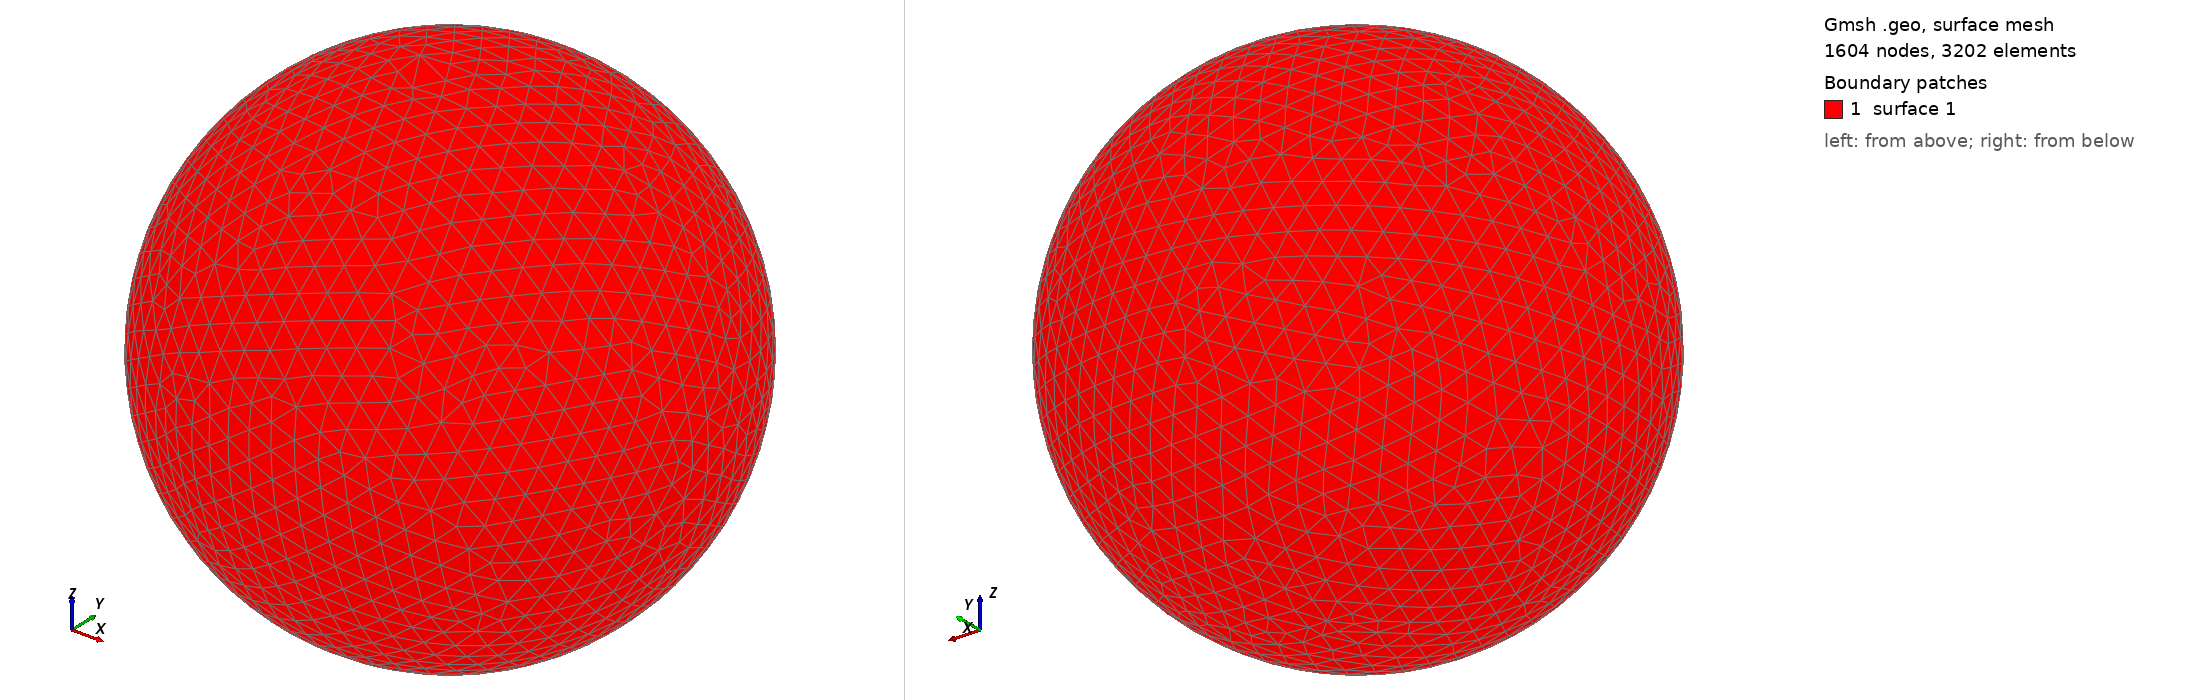

Gmsh geometry script, surface-meshed: 1604 nodes, 3202 surface elements. Boundary patches (legend numbers): 1 surface 1. Left view from above one corner, right view from below the opposite corner. The script declares no physical surfaces, so the legend lists its geometric surfaces. The drawing asked Gmsh for element sizes between 1% and 20% of the model's largest extent; the script's own settings can give other sizes.

=== shot0766.geo (drawn) ===
SetFactory("OpenCASCADE");
Point(1) = {0,0,0,0};
Sphere(1) = {0,0,0,0.00788500};
MeshSize{ PointsOf{ Surface{:}; } } = 0.000788500;
Mesh.ElementOrder=1;
Mesh.Format=39;
